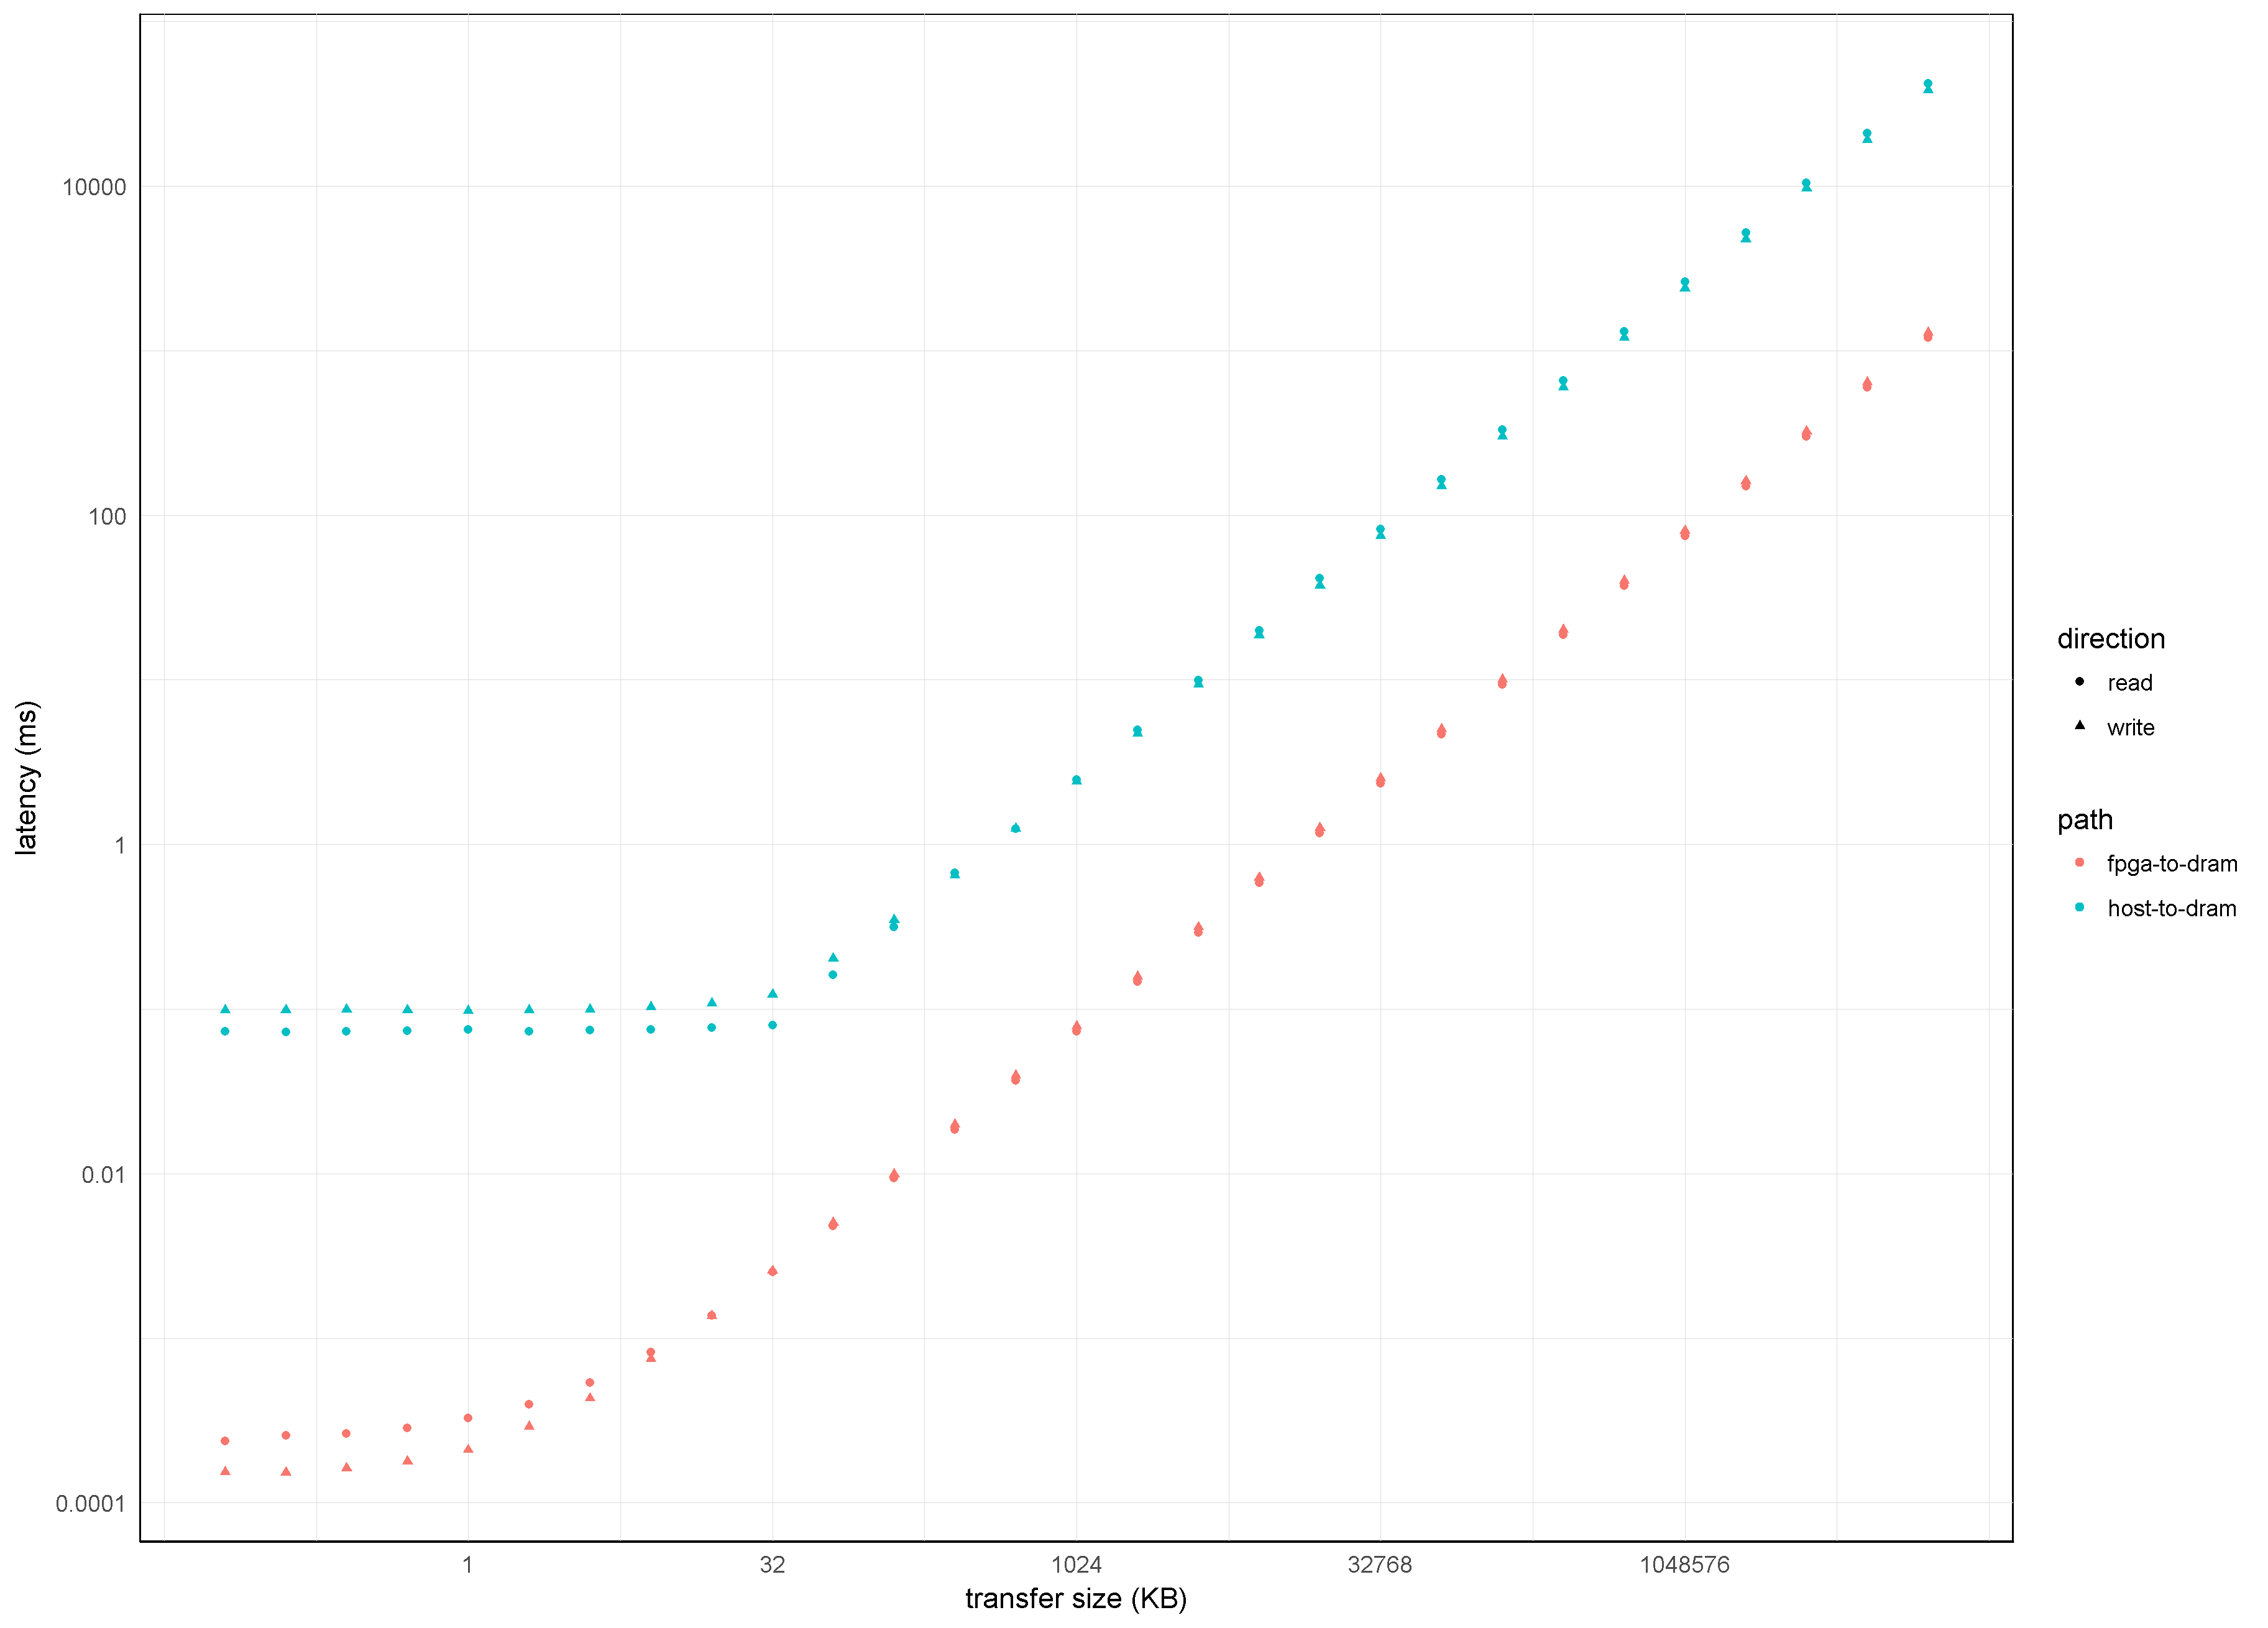

The table this chart was drawn from, first rows:
host-to-dram, read, 1, 0.072861, 0.008804
host-to-dram, write, 1, 0.09858, 0.0112
host-to-dram, read, 2, 0.07232, 0.007345
host-to-dram, write, 2, 0.09867, 0.01106
host-to-dram, read, 4, 0.07338, 0.009733
host-to-dram, write, 4, 0.09916, 0.01184
host-to-dram, read, 8, 0.07364, 0.008294
host-to-dram, write, 8, 0.09863, 0.01068
host-to-dram, read, 16, 0.07498, 0.0117
host-to-dram, write, 16, 0.09755, 0.007189
host-to-dram, read, 32, 0.07301, 0.008056
host-to-dram, write, 32, 0.09892, 0.009270
host-to-dram, read, 64, 0.07458, 0.01056
host-to-dram, write, 64, 0.09976, 0.009186
host-to-dram, read, 128, 0.0748, 0.008341
host-to-dram, write, 128, 0.1028, 0.01146
host-to-dram, read, 256, 0.0773, 0.009602
host-to-dram, write, 256, 0.1086, 0.01244
host-to-dram, read, 512, 0.07995, 0.008833
host-to-dram, write, 512, 0.1227, 0.01387
host-to-dram, read, 1024, 0.1611, 0.01374
host-to-dram, write, 1024, 0.2035, 0.007102
host-to-dram, read, 2048, 0.3139, 0.01543
host-to-dram, write, 2048, 0.349, 0.01478
host-to-dram, read, 4096, 0.6711, 0.1523
host-to-dram, write, 4096, 0.6491, 0.01988
host-to-dram, read, 8192, 1.25, 0.01314
host-to-dram, write, 8192, 1.252, 0.02801
host-to-dram, read, 16384, 2.479, 0.02408
host-to-dram, write, 16384, 2.417, 0.02686
host-to-dram, read, 32768, 4.972, 0.05645
host-to-dram, write, 32768, 4.731, 0.03235
host-to-dram, read, 65536, 9.912, 0.1541
host-to-dram, write, 65536, 9.367, 0.045
host-to-dram, read, 131072, 19.98, 0.3953
host-to-dram, write, 131072, 18.67, 0.07329
host-to-dram, read, 262144, 41.26, 0.4839
host-to-dram, write, 262144, 37.28, 0.16
host-to-dram, read, 524288, 82.52, 0.6135
host-to-dram, write, 524288, 75.02, 0.7867
host-to-dram, read, 1048576, 165, 1.168
host-to-dram, write, 1048576, 150.6, 0.7907
host-to-dram, read, 2097152, 329.6, 2.806
host-to-dram, write, 2097152, 301, 1.845
host-to-dram, read, 4194304, 657.7, 6.322
host-to-dram, write, 4194304, 597.4, 9.444
host-to-dram, read, 8388608, 1307, 9.766
host-to-dram, write, 8388608, 1202, 16.69
host-to-dram, read, 16777216, 2614, 19.69
host-to-dram, write, 16777216, 2385, 21.98
host-to-dram, read, 33554432, 5229, 36.91
host-to-dram, write, 33554432, 4749, 16.51
host-to-dram, read, 67108864, 10463, 88.11
host-to-dram, write, 67108864, 9660, 299.5
host-to-dram, read, 134217728, 20944, 153.2
host-to-dram, write, 134217728, 19063, 63.22
host-to-dram, read, 268435456, 41952, 321.2
host-to-dram, write, 268435456, 38142, 257
fpga-to-dram, read, 1, 0.000238, 0.000088
fpga-to-dram, write, 1, 0.000154, 0.000080
fpga-to-dram, read, 2, 0.000256, 0.000083
... 55 more rows
